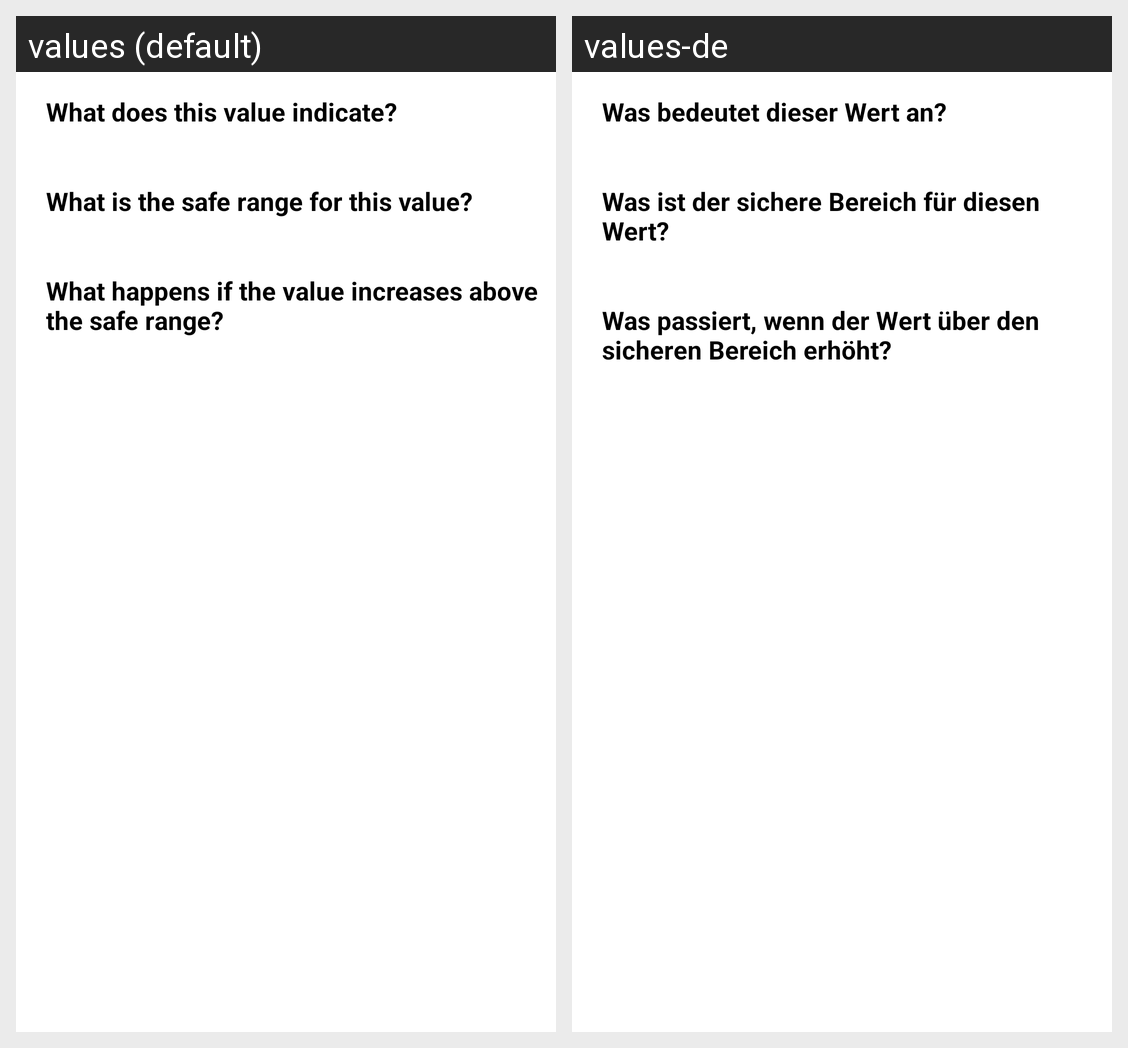

This grid shows one Android layout under two languages. Give, for every string resource on the screen, its name, the default text and each shown locale's text.
Android screen res/layout/alert_dialog_body.xml rendered under 2 locales, left to right: values (default), values-de. Device: Nexus 5 (rendered at 1080×1920; each locale shown at half size, 540×960, under a caption strip naming it); theme Theme.Cario.
Strings drawn on this screen, with the default value and each locale's value (text and hints the layout hard-codes, and strings that could not be matched under every locale, appear in the picture but are not listed):

about_text
  values: What does this value indicate?
  values-de: Was bedeutet dieser Wert an?

safe_range_text
  values: What is the safe range for this value?
  values-de: Was ist der sichere Bereich für diesen Wert?

safe_range_above_text
  values: What happens if the value increases above the safe range?
  values-de: Was passiert, wenn der Wert über den sicheren Bereich erhöht?
